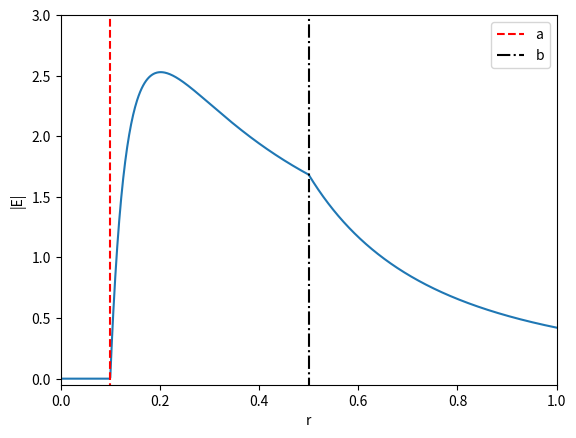

Generate this figure with matplotlib:
import numpy as np
import matplotlib.pyplot as plt

r = np.linspace(0, 1, 1000)
a = .1
b = .5

import numpy as np
import matplotlib.pyplot as plt

r = np.linspace(0, 1, 1000)
a = 0.1
b = 0.5

def E(r, a, b):
    result = np.zeros_like(r)
    mask1 = (r >= a) & (r < b)
    mask2 = r >= b
    
    result[mask1] = 1 / r[mask1]**2 * (np.sinh(r[mask1]) - np.sinh(a))
    result[mask2] = 1 / r[mask2]**2 * (np.sinh(b) - np.sinh(a))
    
    return result

plt.plot(r, E(r, a, b))
# plt.plot(r, 1e-2 * r**-2 * np.cosh(r))
plt.vlines(a, -.1, 3, linestyle='--', color='r', label='a')
plt.vlines(b, -.1, 3, linestyle='-.', color='k', label='b')
plt.legend()
plt.ylim(-.05, 3)
plt.xlim(0, 1)
plt.xlabel('r')
plt.ylabel('|E|')
# plt.savefig('/Users/<user>/Library/CloudStorage/OneDrive-CalPoly/Quarters/F23/Phys 408/BYOP/E_thick_shell.png', dpi=300)
plt.show()